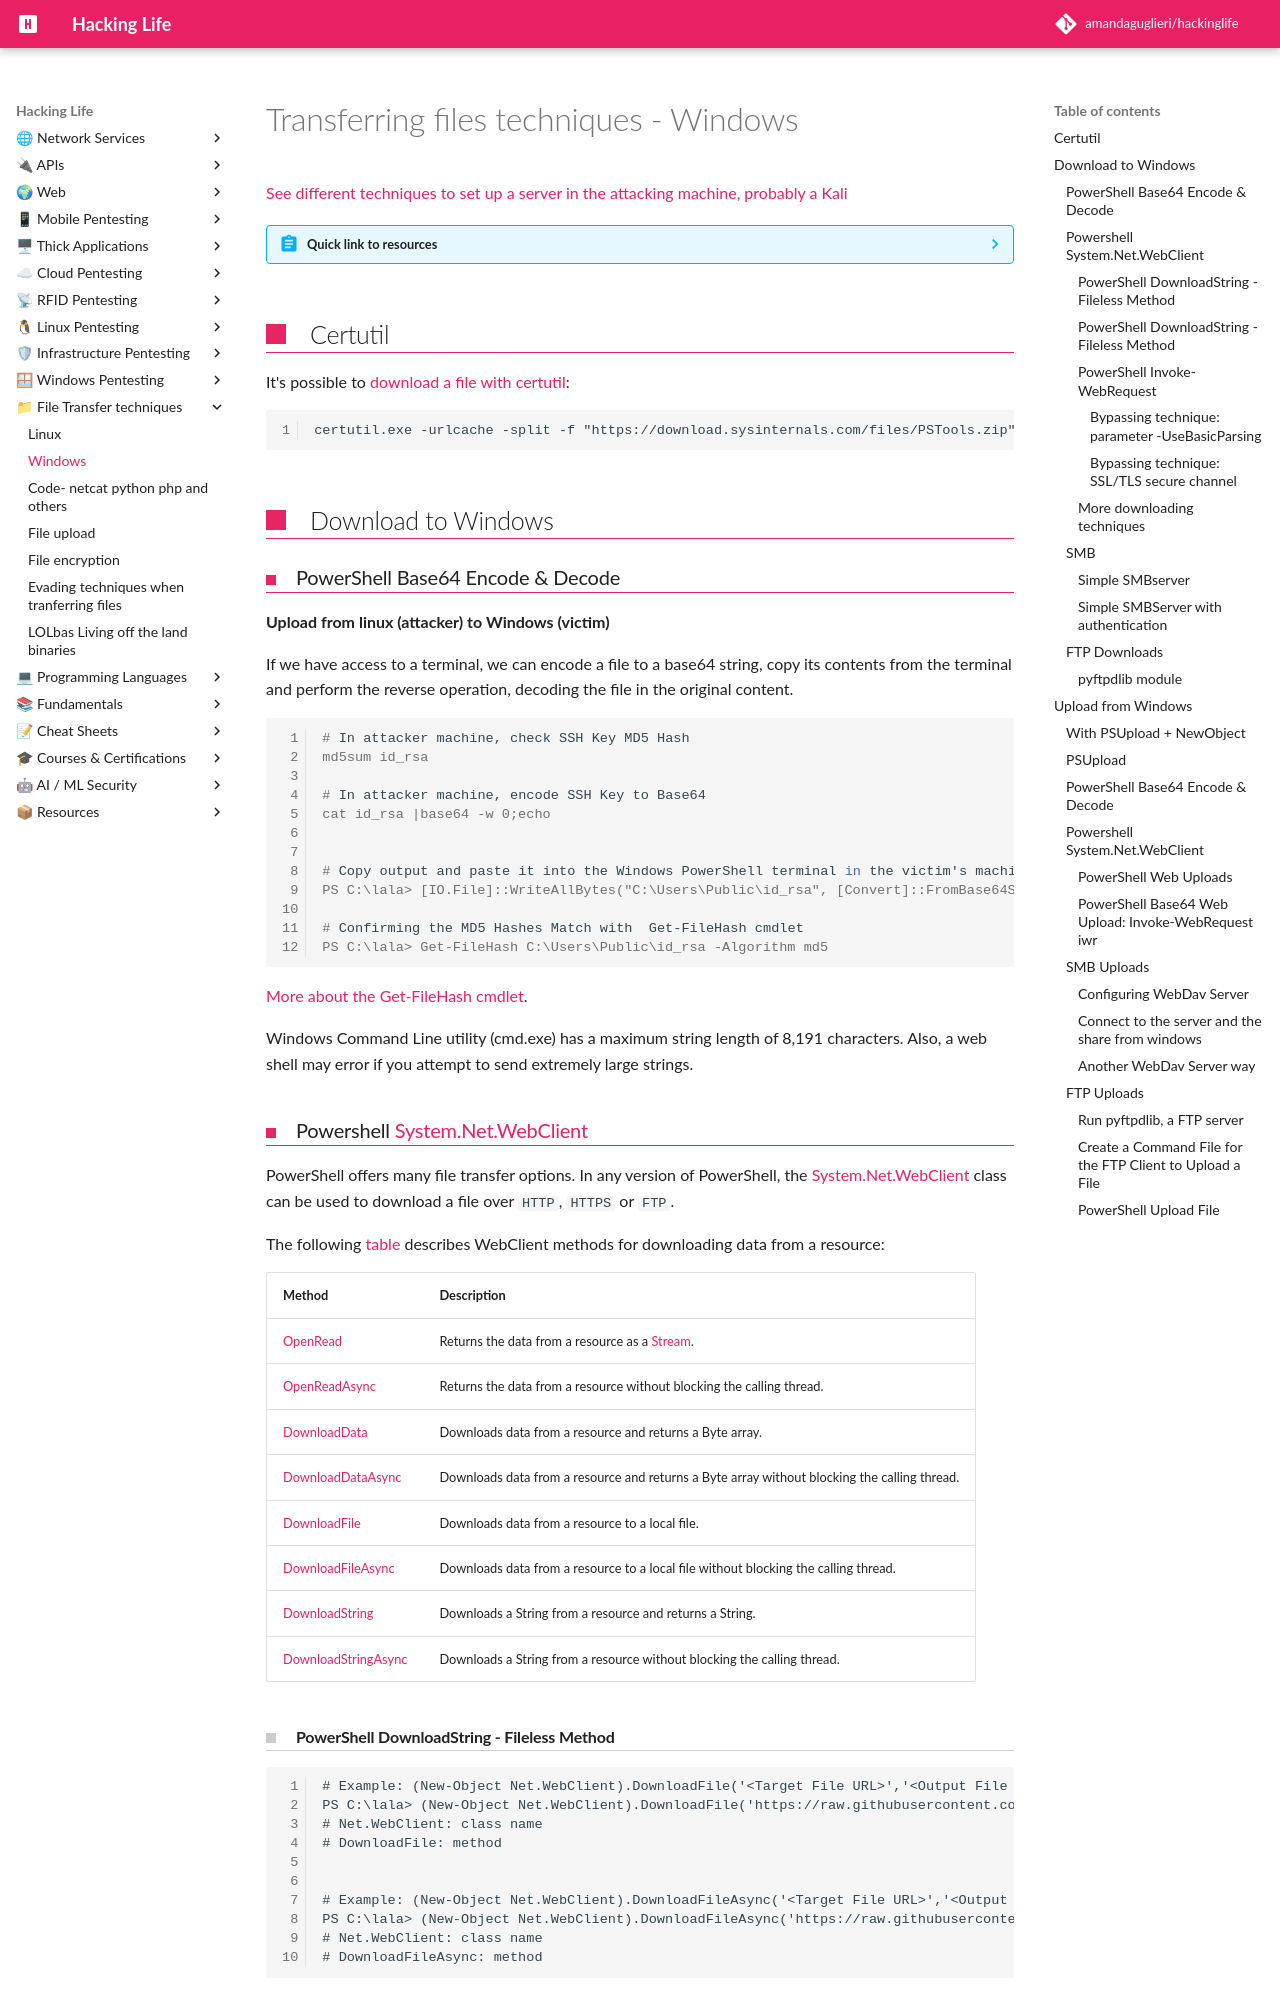

repository: amandaguglieri/hackinglife · page: transferring-files-techniques-windows/index.html · generator: mkdocs

---
title: Transferring files techniques - Windows
author: amandaguglieri
draft: false
TableOfContents: true
tags:
  - windows
  - exploitation
  - file transfer technique
  - backdoors
---
# Transferring files techniques  - Windows


[See different techniques to set up a server in the attacking machine, probably a Kali](servers.md)


??? abstract "Quick link to resources"
    - [PayloadsAllTheThings: Windows download and execute methods](https://github.com/swisskyrepo/PayloadsAllTheThings/blob/master/Methodology%20and%20Resources/Windows%20-%20Download%20and%20Execute.md)
    


## Certutil

It's possible to [download a file with certutil](https://isc.sans.edu/forums/diary/A+Suspicious+Use+of+certutilexe/23517/):

```cmd
certutil.exe -urlcache -split -f "https://download.sysinternals.com/files/PSTools.zip" pstools.zip
```

## Download to Windows 

### PowerShell Base64 Encode & Decode

**Upload from linux (attacker) to Windows (victim)** 

If we have access to a terminal, we can encode a file to a base64 string, copy its contents from the terminal and perform the reverse operation, decoding the file in the original content.

```shell-session
# In attacker machine, check SSH Key MD5 Hash
md5sum id_rsa

# In attacker machine, encode SSH Key to Base64
cat id_rsa |base64 -w 0;echo


# Copy output and paste it into the Windows PowerShell terminal in the victim's machine
PS C:\lala> [IO.File]::WriteAllBytes("C:\Users\Public\id_rsa", [Convert]::FromBase64String("LS0tLS1CRUdJTiBPUEVOU1NIIFBSSVZBVEUgS0VZLS0tLS0KYjNCbGJuTnphQzFyWlhrdGRqRUFBQUFBQkc1dmJtVUFBQUFFYm05dVpRQUFBQUFBQUFBQkFBQUFsd0FBQUFkemMyZ3RjbgpOaEFBQUFBd0VBQVFBQUFJRUF6WjE0dzV1NU9laHR5SUJQSkg3Tm9Yai84YXNHRUcxcHpJbmtiN2hIMldRVGpMQWRYZE9kCno3YjJtd0tiSW56VmtTM1BUR3ZseGhDVkRRUmpBYzloQ3k1Q0duWnlLM3U2TjQ3RFhURFY0YUtkcXl0UTFUQXZZUHQwWm8KVWh2bEo5YUgxclgzVHUxM2FRWUNQTVdMc2JOV2tLWFJzSk11dTJONkJoRHVmQThhc0FBQUlRRGJXa3p3MjFwTThBQUFBSApjM05vTFhKellRQUFBSUVBeloxNHc1dTVPZWh0eUlCUEpIN05vWGovOGFzR0VHMXB6SW5rYjdoSDJXUVRqTEFkWGRPZHo3CmIybXdLYkluelZrUzNQVEd2bHhoQ1ZEUVJqQWM5aEN5NUNHblp5SzN1Nk40N0RYVERWNGFLZHF5dFExVEF2WVB0MFpvVWgKdmxKOWFIMXJYM1R1MTNhUVlDUE1XTHNiTldrS1hSc0pNdXUyTjZCaER1ZkE4YXNBQUFBREFRQUJBQUFBZ0NjQ28zRHBVSwpFdCtmWTZjY21JelZhL2NEL1hwTlRsRFZlaktkWVFib0ZPUFc5SjBxaUVoOEpyQWlxeXVlQTNNd1hTWFN3d3BHMkpvOTNPCllVSnNxQXB4NlBxbFF6K3hKNjZEdzl5RWF1RTA5OXpodEtpK0pvMkttVzJzVENkbm92Y3BiK3Q3S2lPcHlwYndFZ0dJWVkKZW9VT2hENVJyY2s5Q3J2TlFBem9BeEFBQUFRUUNGKzBtTXJraklXL09lc3lJRC9JQzJNRGNuNTI0S2NORUZ0NUk5b0ZJMApDcmdYNmNoSlNiVWJsVXFqVEx4NmIyblNmSlVWS3pUMXRCVk1tWEZ4Vit0K0FBQUFRUURzbGZwMnJzVTdtaVMyQnhXWjBNCjY2OEhxblp1SWc3WjVLUnFrK1hqWkdqbHVJMkxjalRKZEd4Z0VBanhuZEJqa0F0MExlOFphbUt5blV2aGU3ekkzL0FBQUEKUVFEZWZPSVFNZnQ0R1NtaERreWJtbG1IQXRkMUdYVitOQTRGNXQ0UExZYzZOYWRIc0JTWDJWN0liaFA1cS9yVm5tVHJRZApaUkVJTW84NzRMUkJrY0FqUlZBQUFBRkhCc1lXbHVkR1Y0ZEVCamVXSmxjbk53WVdObEFRSURCQVVHCi0tLS0tRU5EIE9QRU5TU0ggUFJJVkFURSBLRVktLS0tLQo="))

# Confirming the MD5 Hashes Match with  Get-FileHash cmdlet
PS C:\lala> Get-FileHash C:\Users\Public\id_rsa -Algorithm md5
```

[More about the Get-FileHash cmdlet](https://docs.microsoft.com/en-us/powershell/module/microsoft.powershell.utility/get-filehash?view=powershell-7.2).

Windows Command Line utility (cmd.exe) has a maximum string length of 8,191 characters. Also, a web shell may error if you attempt to send extremely large strings.
